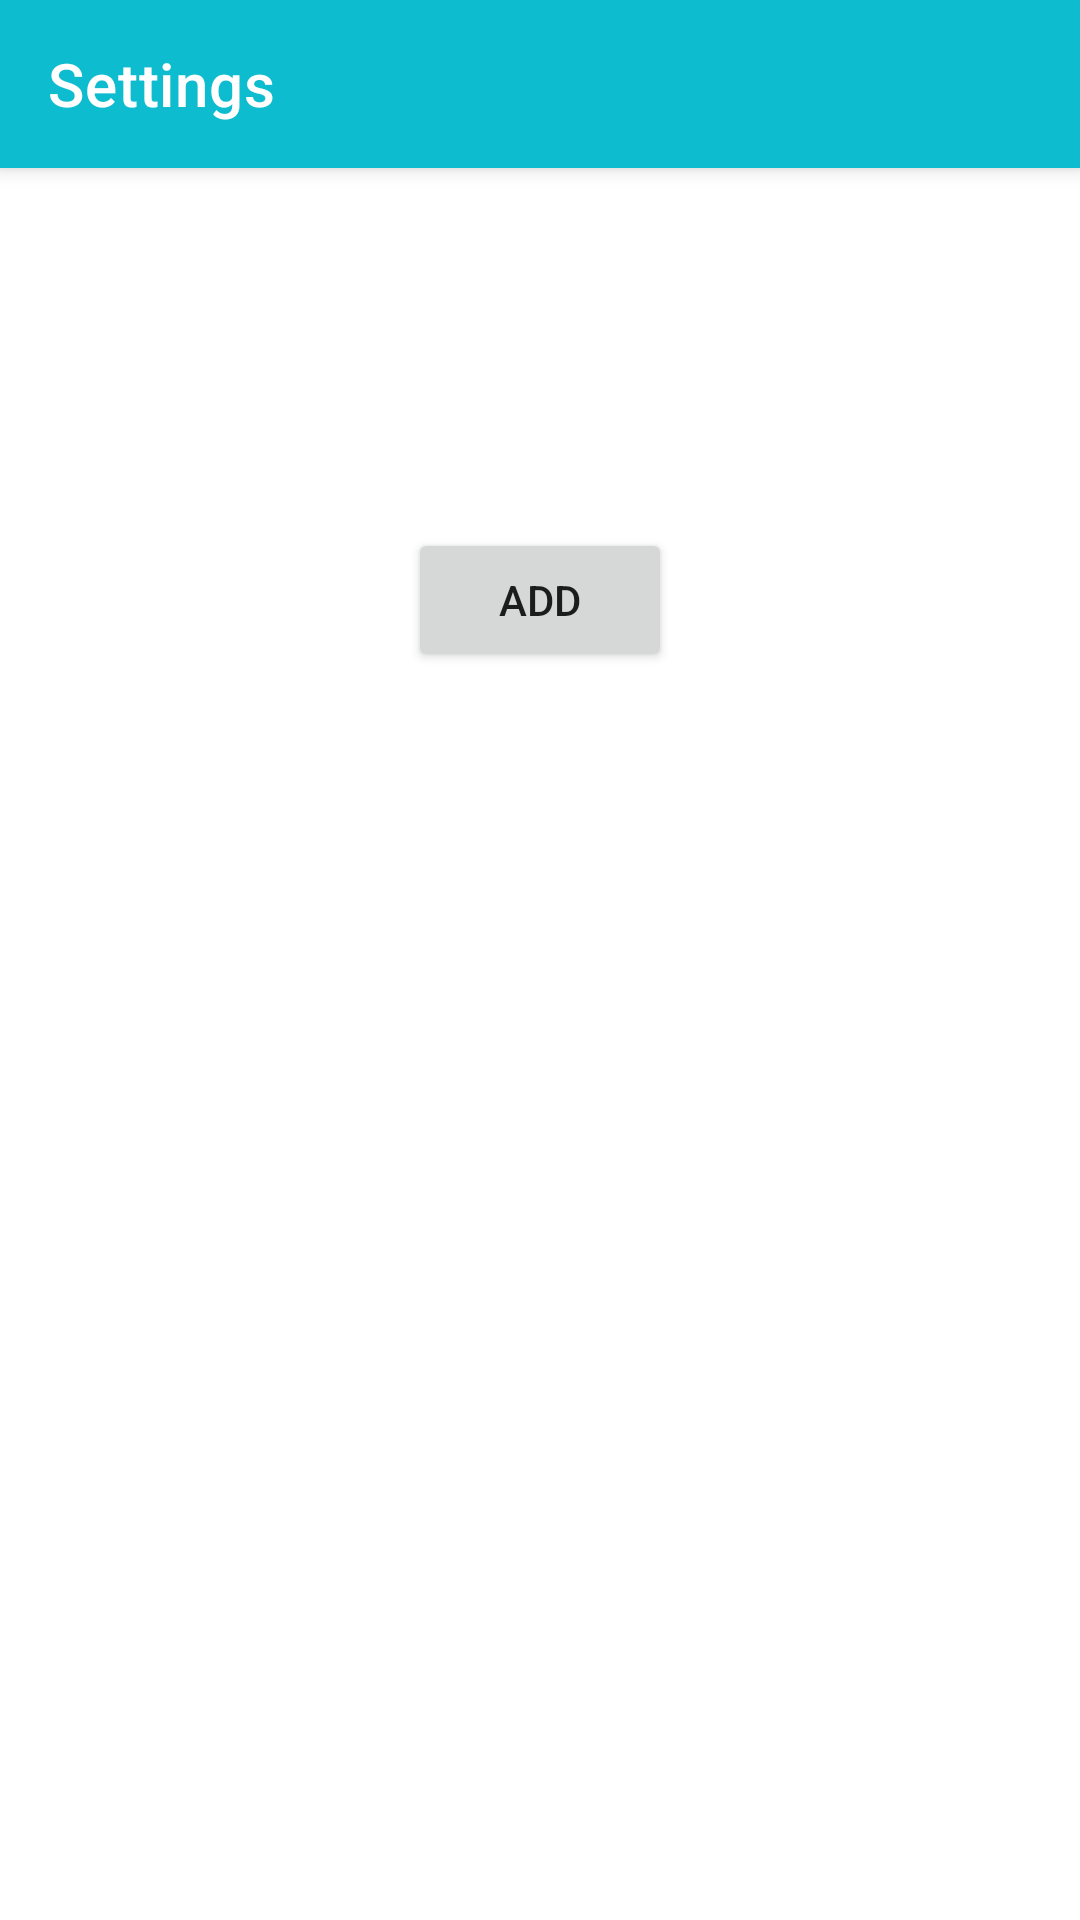

Android layout source for this screen:
<!-- AndroidManifest.xml: application theme Theme.QPassAccount -->
<!-- res/layout/activity_add_widget.xml -->
<?xml version="1.0" encoding="utf-8"?>
<androidx.constraintlayout.widget.ConstraintLayout xmlns:android="http://schemas.android.com/apk/res/android"
    xmlns:app="http://schemas.android.com/apk/res-auto"
    xmlns:tools="http://schemas.android.com/tools"
    android:layout_width="match_parent"
    android:layout_height="match_parent"
    tools:context=".AddWidget">

    <include
        android:id="@+id/Set_toolbar"
        layout="@layout/settings_toolbar" />

    <ImageView
        android:id="@+id/Qrcode"
        android:layout_width="wrap_content"
        android:layout_height="wrap_content"
        app:layout_constraintBottom_toBottomOf="parent"
        app:layout_constraintEnd_toEndOf="parent"
        app:layout_constraintHorizontal_bias="0.498"
        app:layout_constraintStart_toStartOf="parent"
        app:layout_constraintTop_toTopOf="parent"
        app:layout_constraintVertical_bias="0.225"
        tools:srcCompat="@tools:sample/avatars" />

    <Button
        android:id="@+id/save"
        android:layout_width="wrap_content"
        android:layout_height="wrap_content"
        android:layout_marginTop="32dp"
        android:text="Add"
        app:layout_constraintEnd_toEndOf="parent"
        app:layout_constraintStart_toStartOf="parent"
        app:layout_constraintTop_toBottomOf="@+id/Qrcode" />
</androidx.constraintlayout.widget.ConstraintLayout>
<!-- res/layout/settings_toolbar.xml (included above) -->
<?xml version="1.0" encoding="utf-8"?>
<androidx.appcompat.widget.Toolbar xmlns:android="http://schemas.android.com/apk/res/android"
    android:layout_width="match_parent"
    android:layout_height="wrap_content"
    xmlns:app="http://schemas.android.com/apk/res-auto"
    android:background="#0ebccf"
    android:elevation="4dp"
    app:title="Settings"
    android:theme="@style/ThemeOverlay.MaterialComponents.Dark.ActionBar"
    app:popupTheme="@style/ThemeOverlay.AppCompat.Light">

</androidx.appcompat.widget.Toolbar>
<!-- resources referenced by this layout -->
<resources>
  <style name="Theme.QPassAccount" parent="Theme.MaterialComponents.DayNight.NoActionBar">
          
          <item name="colorPrimary">@color/teal_200</item>
          <item name="colorPrimaryVariant">@color/purple_700</item>
          <item name="colorOnPrimary">@color/teal_700</item>
          
          <item name="colorSecondary">@color/teal_200</item>
          <item name="colorSecondaryVariant">@color/teal_700</item>
          <item name="colorOnSecondary">@color/black</item>
          
          <item name="android:statusBarColor" tools:targetApi="l">?attr/colorSecondaryVariant</item>
          
      </style>
  <!-- not gathered from this repository: default colours our renderer supplied (Android Studio template values) -->
  <color name="purple_700">#FF3700B3</color>
  <color name="teal_200">#FF03DAC5</color>
  <color name="teal_700">#FF018786</color>
  <color name="black">#FF000000</color>
</resources>
